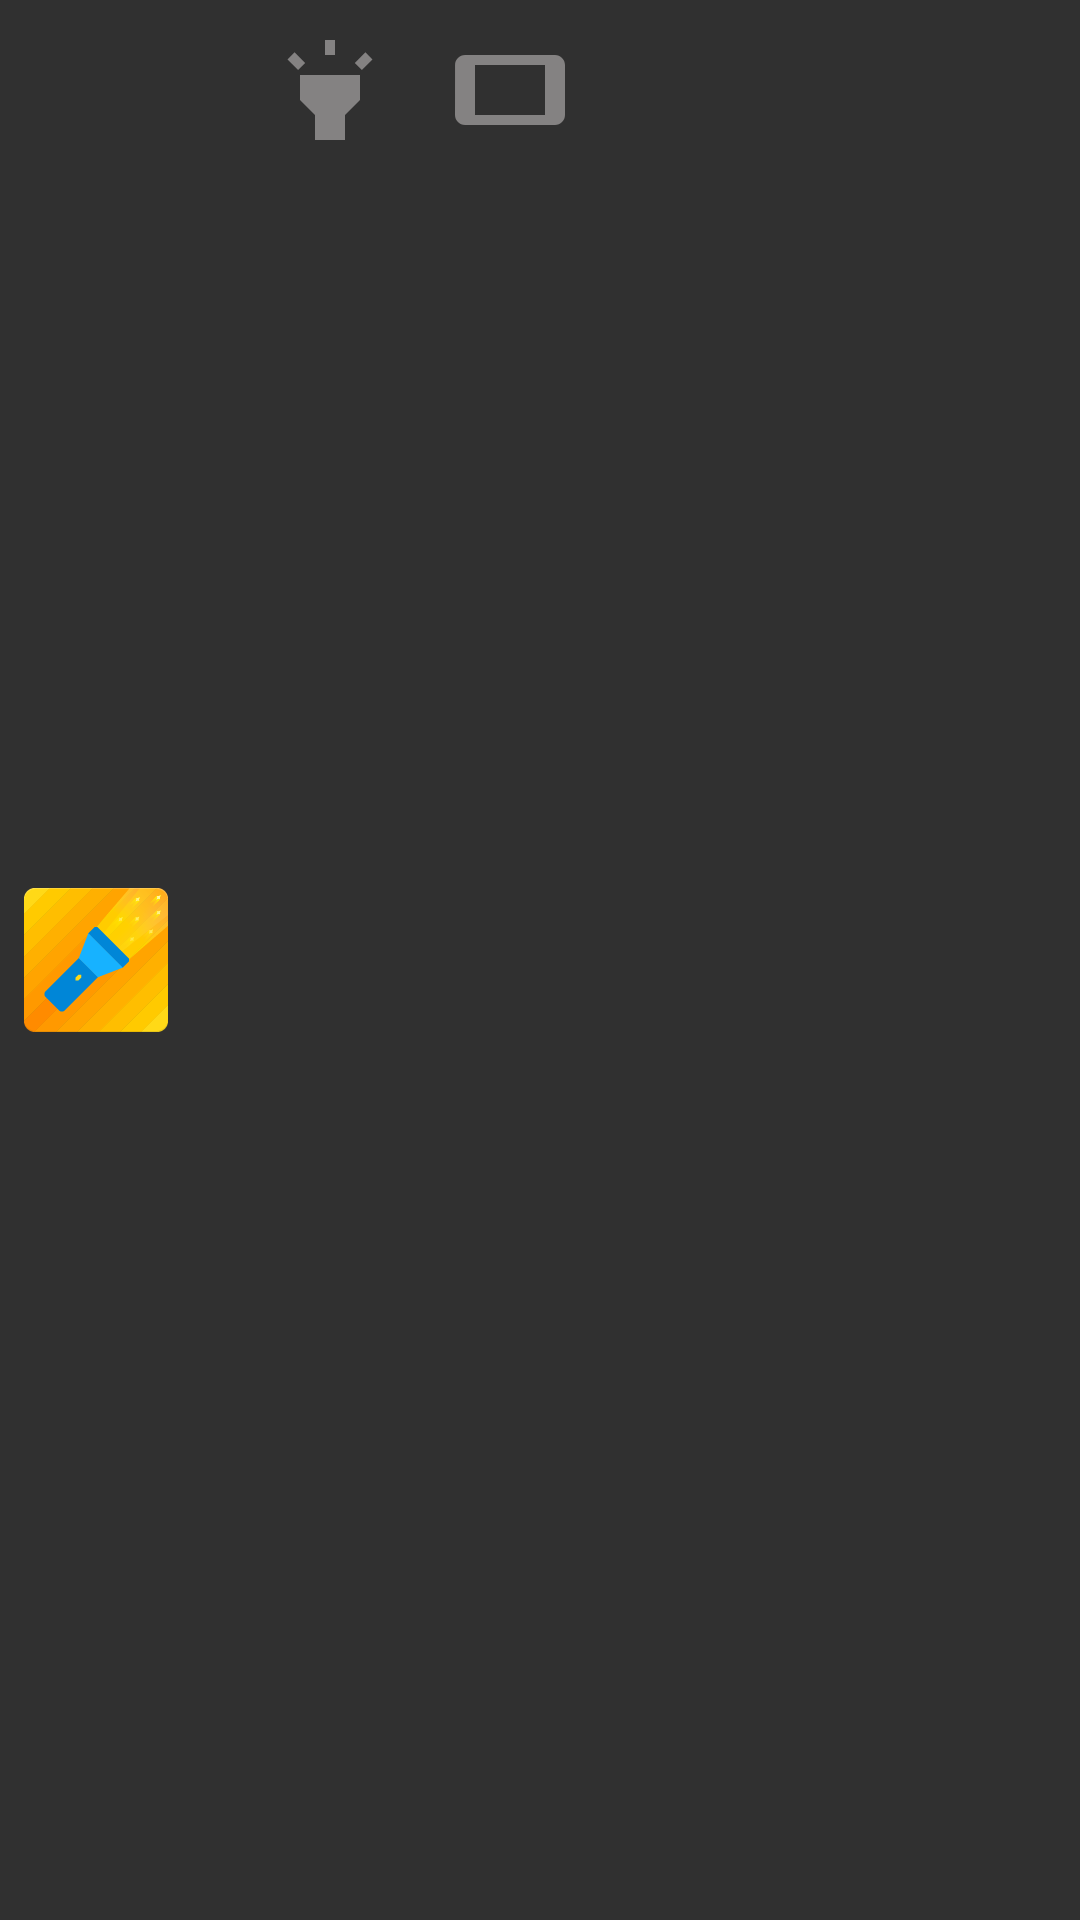

Android layout source for this screen:
<!-- AndroidManifest.xml: application theme generalnotitle -->
<!-- res/layout/activity_custom_notification.xml -->
<?xml version="1.0" encoding="utf-8"?>

<LinearLayout xmlns:android="http://schemas.android.com/apk/res/android"
    android:layout_width="match_parent"
    android:layout_height="match_parent"
    android:orientation="horizontal"
    style="@android:style/TextAppearance.StatusBar.EventContent"
    >

    <ImageView
        android:id="@+id/imagenotileft"
        android:layout_width="wrap_content"
        android:layout_height="match_parent"
        android:layout_margin="8dp"
        android:contentDescription="@string/app_name"
        android:src="@mipmap/ic_launcher" />


    <LinearLayout
        android:id="@+id/texts"
        android:layout_width="wrap_content"
        android:layout_height="match_parent"
        android:layout_alignParentBottom="false"
        android:layout_margin="8dp"
        android:layout_toRightOf="@+id/imagenotileft"
        android:gravity="center_vertical"
        android:orientation="vertical">


    </LinearLayout>
    <ImageView
        android:id="@+id/flashlightButton"
        android:layout_margin="10dp"
        android:layout_width="wrap_content"
        android:layout_height="wrap_content"
        android:layout_toRightOf="@+id/texts"
        android:padding="20dp"
        android:background="@drawable/ic_flashlight"/>
    <ImageView
        android:id="@+id/whiteScreenButton"
        android:layout_margin="10dp"
        android:layout_width="wrap_content"
        android:layout_height="wrap_content"
        android:layout_toRightOf="@+id/texts"
        android:padding="20dp"
        android:textColor="@android:color/black"
        android:background="@drawable/ic_screen"/>

</LinearLayout>
<!-- resources referenced by this layout -->
<resources>
  <!-- drawable ic_flashlight (drawable) -->
  <vector xmlns:android="http://schemas.android.com/apk/res/android"
          android:width="24dp"
          android:height="24dp"
          android:viewportWidth="24.0"
          android:viewportHeight="24.0">
      <path
          android:fillColor="#848282"
          android:pathData="M6,14l3,3v5h6v-5l3,-3L18,9L6,9zM11,2h2v3h-2zM3.5,5.875L4.914,4.46l2.12,2.122L5.62,7.997zM16.96,6.585l2.123,-2.12 1.414,1.414L18.375,8z"/>
  </vector>
  <!-- drawable ic_screen (drawable) -->
  <vector xmlns:android="http://schemas.android.com/apk/res/android"
          android:width="24dp"
          android:height="24dp"
          android:viewportWidth="24.0"
          android:viewportHeight="24.0">
      <path
          android:fillColor="#848282"
          android:pathData="M1.01,7L1,17c0,1.1 0.9,2 2,2h18c1.1,0 2,-0.9 2,-2V7c0,-1.1 -0.9,-2 -2,-2H3c-1.1,0 -1.99,0.9 -1.99,2zM19,7v10H5V7h14z"/>
  </vector>
  <!-- mipmap ic_launcher: png bitmap (mipmap-hdpi, 2774 bytes) -->
  <string name="app_name">Flashlight</string>
  <style name="generalnotitle" parent="AppTheme">
          <item name="android:windowNoTitle">true</item>
      </style>
  <style name="AppTheme" parent="Theme.AppCompat.NoActionBar">
          
          <item name="colorPrimary">@color/black</item>
          <item name="colorPrimaryDark">@color/colorPrimaryDark</item>
          <item name="colorAccent">@color/colorAccent</item>
      </style>
  <color name="black">@android:color/black</color>
  <color name="colorPrimaryDark">#303F9F</color>
  <color name="colorAccent">#FFFFBB00</color>
</resources>
